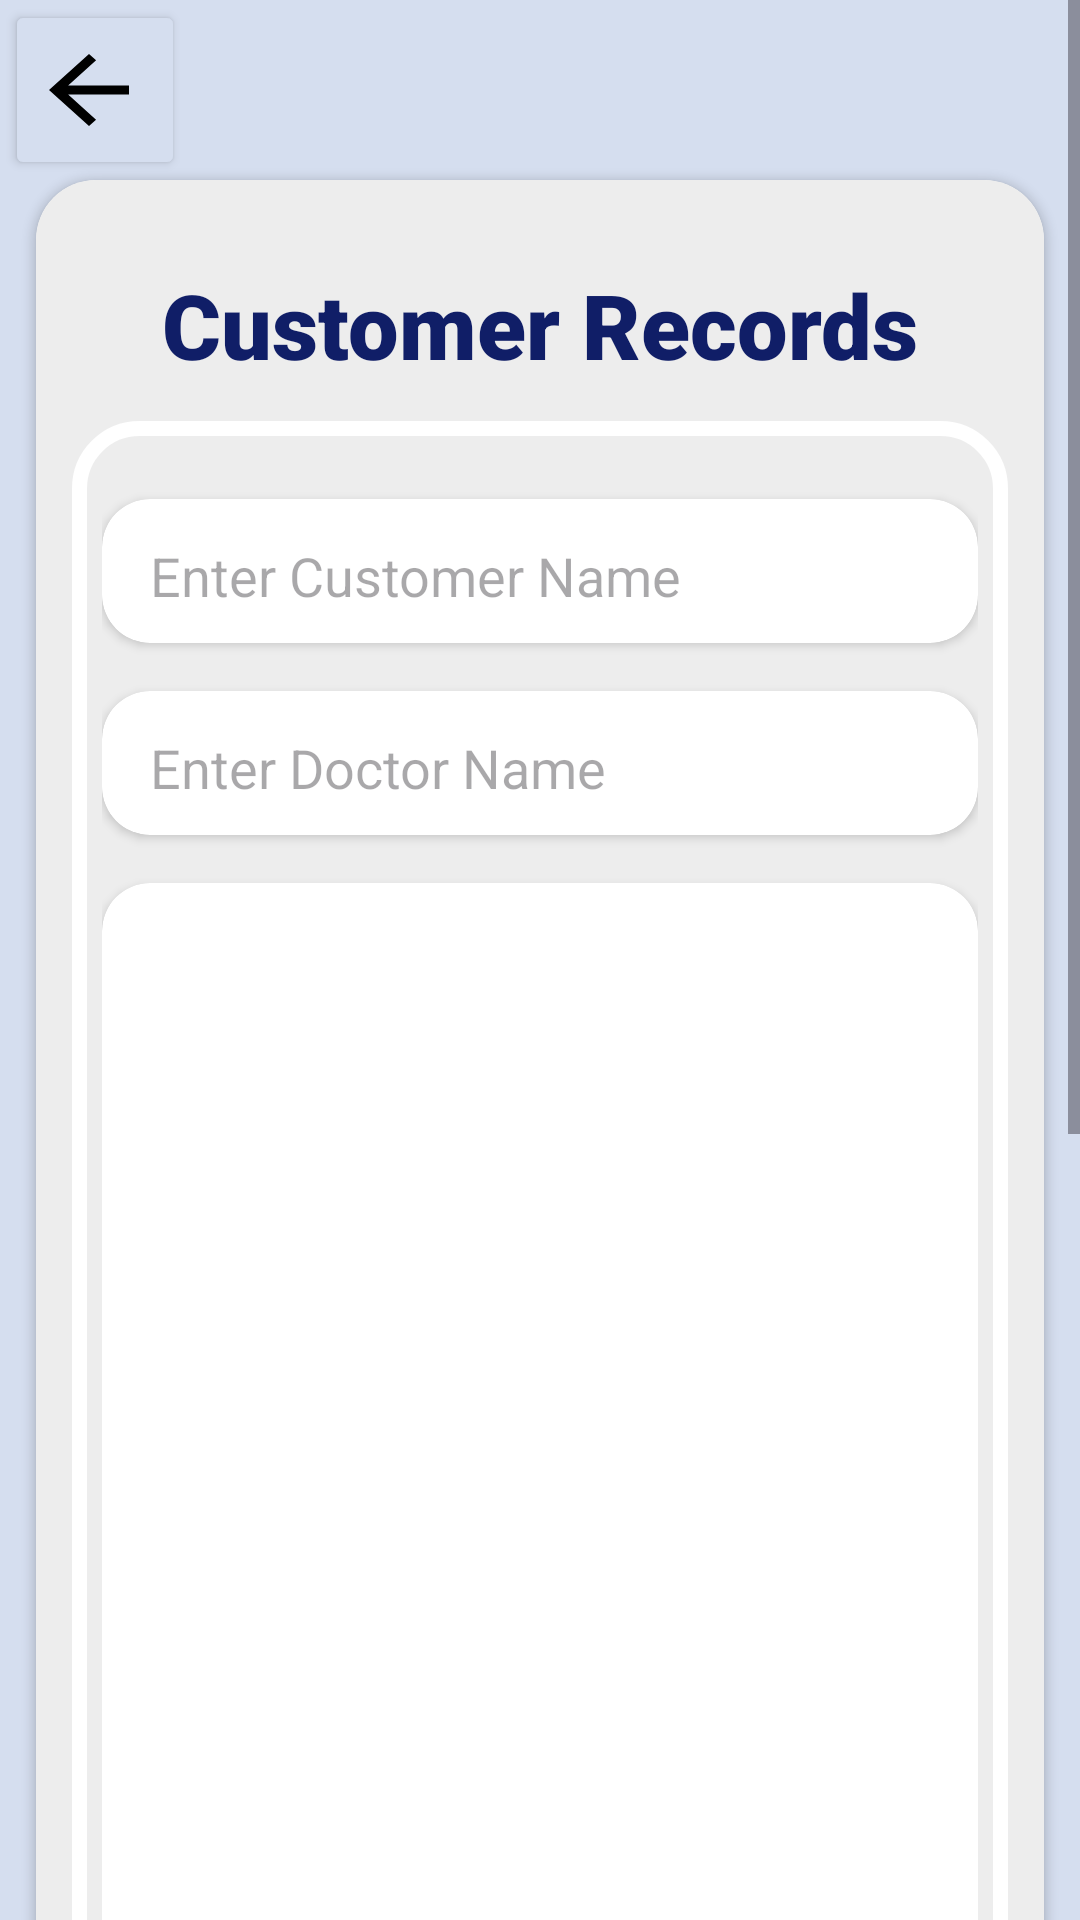

Layout XML and referenced resources for this Android screen:
<!-- AndroidManifest.xml: application theme Theme.PharmaTech -->
<!-- res/layout/activity_customer_records.xml -->
<?xml version="1.0" encoding="utf-8"?>
<ScrollView xmlns:android="http://schemas.android.com/apk/res/android"
    xmlns:app="http://schemas.android.com/apk/res-auto"
    xmlns:tools="http://schemas.android.com/tools"
    android:layout_width="match_parent"
    android:layout_height="match_parent"
    android:background="#D5DEEF"
    android:elevation="12dp"
    tools:context="HomeFragment">

    <androidx.constraintlayout.widget.ConstraintLayout
        android:layout_width="match_parent"
        android:layout_height="wrap_content"
        android:elevation="10dp"
        android:paddingBottom="200dp">

        <Button
            android:id="@+id/btn2"
            android:layout_width="60dp"
            android:layout_height="60dp"
            android:backgroundTint="#D5DEEF"
            android:drawableEnd="@drawable/baseline_arrow_back_24"
            app:layout_constraintBottom_toTopOf="@+id/cardView"
            app:layout_constraintEnd_toEndOf="parent"
            app:layout_constraintHorizontal_bias="0.005"
            app:layout_constraintStart_toStartOf="parent"
            app:layout_constraintTop_toTopOf="parent"
            app:layout_constraintVertical_bias="0.0"
            android:contentDescription="back"
            tools:ignore="HardcodedText"/>

        <androidx.cardview.widget.CardView
            android:id="@+id/cardView"
            android:layout_width="match_parent"
            android:layout_height="800dp"
            android:layout_marginStart="12dp"
            android:layout_marginTop="60dp"
            android:layout_marginEnd="12dp"
            android:layout_marginBottom="24dp"
            android:background="@drawable/custome_edittext"
            android:foregroundGravity="center"
            android:padding="30dp"
            app:cardCornerRadius="20dp"
            app:layout_constraintBottom_toBottomOf="parent"
            app:layout_constraintEnd_toEndOf="parent"
            app:layout_constraintHorizontal_bias="1.0"
            app:layout_constraintStart_toStartOf="parent"
            app:layout_constraintTop_toTopOf="parent"
            app:layout_constraintVertical_bias="0.0">

            <LinearLayout
                android:id="@+id/LinearLayout1"
                android:layout_width="match_parent"
                android:layout_height="match_parent"
                android:background="#EDEDED"
                android:foreground="@drawable/custome_edittext"
                android:orientation="vertical"
                android:padding="12dp"
                app:layout_constraintEnd_toEndOf="parent"
                app:layout_constraintHorizontal_bias="0.0"
                app:layout_constraintStart_toStartOf="parent"
                app:layout_constraintTop_toBottomOf="parent">


                <TextView
                    android:id="@+id/textView1"
                    android:layout_width="wrap_content"
                    android:layout_height="wrap_content"
                    android:layout_gravity="center_horizontal"
                    android:layout_marginTop="16dp"
                    android:fontFamily="sans-serif-black"
                    android:text="Customer Records"
                    android:textColor="#101E67"
                    android:textSize="30sp"
                    tools:ignore="HardcodedText" />

                <LinearLayout
                    android:id="@+id/LinearLayout2"
                    android:layout_width="match_parent"
                    android:layout_height="wrap_content"
                    android:layout_marginTop="12dp"
                    android:background="@drawable/custome_edittext1"
                    android:orientation="vertical"
                    android:padding="10dp"
                    app:layout_constraintEnd_toEndOf="parent"
                    app:layout_constraintStart_toStartOf="parent"
                    app:layout_constraintTop_toBottomOf="@+id/LinearLayout1">


                    <androidx.cardview.widget.CardView
                        android:layout_width="match_parent"
                        android:layout_height="wrap_content"
                        android:layout_marginTop="16dp"
                        android:background="@color/white"
                        app:cardCornerRadius="16dp">

                        <EditText
                            android:id="@+id/edt1"
                            android:layout_width="match_parent"
                            android:layout_height="48dp"
                            android:autofillHints="name"
                            android:backgroundTint="@color/white"
                            android:hint="Enter Customer Name"
                            android:inputType="textPersonName"
                            android:paddingStart="16dp"
                            android:paddingEnd="16dp"
                            android:textColor="#000000"
                            android:textSize="18sp"
                            tools:ignore="HardcodedText"/>

                    </androidx.cardview.widget.CardView>
                    <androidx.cardview.widget.CardView
                        android:layout_width="match_parent"
                        android:layout_height="wrap_content"
                        android:layout_marginTop="16dp"
                        android:background="@color/white"
                        app:cardCornerRadius="16dp">

                        <EditText
                            android:id="@+id/edt2"
                            android:layout_width="match_parent"
                            android:layout_height="48dp"
                            android:autofillHints="name"
                            android:backgroundTint="@color/white"
                            android:hint="Enter Doctor Name"
                            android:inputType="textPersonName"
                            android:paddingStart="16dp"
                            android:paddingEnd="16dp"
                            android:textColor="#000000"
                            android:textSize="18sp"
                            tools:ignore="HardcodedText"/>

                    </androidx.cardview.widget.CardView>

                    <androidx.cardview.widget.CardView
                        android:layout_width="match_parent"
                        android:layout_height="wrap_content"
                        android:layout_marginTop="16dp"
                        android:background="@color/white"
                        app:cardCornerRadius="16dp">

                        <TextView
                            android:id="@+id/textView2"
                            android:layout_width="match_parent"
                            android:layout_height="400dp"
                            android:text=""
                            android:padding="10dp"
                            android:textSize="18sp"/>

                    </androidx.cardview.widget.CardView>

                </LinearLayout>
                <Button
                    android:id="@+id/btn1"
                    android:layout_width="150dp"
                    android:layout_height="wrap_content"
                    android:layout_gravity="center"
                    android:layout_marginTop="20dp"
                    android:backgroundTint="#000080"
                    android:fontFamily="sans-serif-light"
                    android:text="Search"
                    android:textColor="#FFFFFF"
                    android:textSize="26sp"
                    tools:ignore="HardcodedText">
                </Button>
            </LinearLayout>
        </androidx.cardview.widget.CardView>
    </androidx.constraintlayout.widget.ConstraintLayout>
</ScrollView>
<!-- resources referenced by this layout -->
<resources>
  <color name="white">#FFFFFFFF</color>
  <!-- drawable baseline_arrow_back_24 (drawable) -->
  <vector xmlns:android="http://schemas.android.com/apk/res/android" android:autoMirrored="true" android:height="36dp" android:tint="#000000" android:viewportHeight="24" android:viewportWidth="24" android:width="40dp">
        
      <path android:fillColor="@android:color/white" android:pathData="M20,11H7.83l5.59,-5.59L12,4l-8,8 8,8 1.41,-1.41L7.83,13H20v-2z"/>
      
  </vector>
  <!-- drawable custome_edittext (drawable) -->
  <?xml version="1.0" encoding="utf-8"?>
  <shape
      xmlns:android="http://schemas.android.com/apk/res/android"
      android:shape="rectangle">
  
      <stroke
          android:width="4dp"
          android:color="#A020F0"/>
  
      <corners
          android:radius="20dp"/>
  
  </shape>
  <!-- drawable custome_edittext1 (drawable) -->
  <?xml version="1.0" encoding="utf-8"?>
  <shape
      xmlns:android="http://schemas.android.com/apk/res/android"
      android:shape="rectangle">
  
      <stroke
          android:width="5dp"
          android:color="#ffffff"/>
  
      <corners
          android:radius="20dp"/>
  
  </shape>
  <style name="Theme.PharmaTech" parent="Base.Theme.PharmaTech" />
  <style name="Base.Theme.PharmaTech" parent="Theme.Material3.DayNight.NoActionBar">
          
          
      </style>
</resources>
